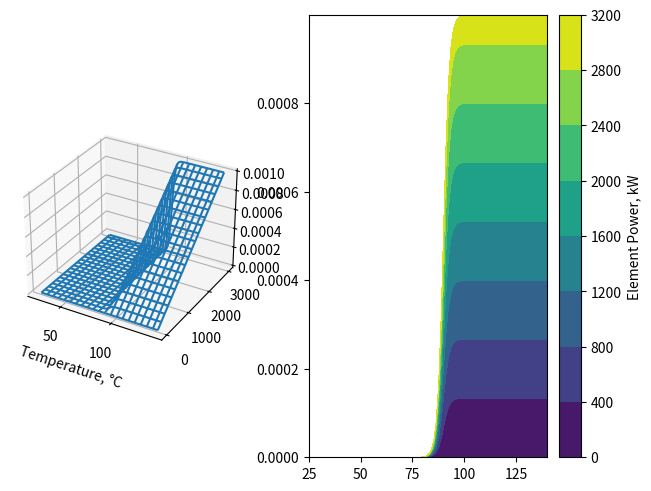

Reproduce this figure in Python.
import numpy as np 
import matplotlib.pyplot as plt 
from matplotlib import cm
from matplotlib.ticker import LinearLocator, FormatStrFormatter
from mpl_toolkits.mplot3d import Axes3D

ΔH_vap = lambda T: 2396.4e3 #J/kg
A_p_V = lambda V: 7.54717e-3*V 

def R_evap(T, V, U, args):
    Ts, Tboil, h, T_evap_start = args
    T, Ts, T_evap_start, Tboil = T + 273.15, Ts + 273.15, T_evap_start + 273.15, Tboil + 273.15
    σ = 5.67e-8
    r_evap_max = (3000 - A_p_V(V)*h*(Tboil - Ts) - A_p_V(V)*σ*(Tboil**4 - Ts**4))/ 2396.4e3
    mdpnt = (Tboil + T_evap_start)/2
    b = 0.7
    κ =  (1/3000)*U
    return (r_evap_max/(1 + np.exp(-b*(T - mdpnt))))*κ
# data 
Uspan = np.linspace(0, 3000, 100)
Tspan = np.linspace(25, 140, 100)
Tspan, Uspan = np.meshgrid(Tspan, Uspan)
r_ev = R_evap(Tspan , 50, Uspan ,  [27, 95, 15, 85])

# plots
fig = plt.figure(constrained_layout = True)
ax1 = fig.add_subplot(1,2,1,projection = '3d' )
surf = ax1.plot_wireframe(Tspan, Uspan, r_ev, rstride=5, cstride=5)
ax1.set_xlabel('Temperature, °C')
ax2 = fig.add_subplot(1,2,2)

cf = ax2.contourf(Tspan,r_ev, Uspan )
# ax2.set_xlim([85,95])
fig.colorbar(cf, ax=ax2, label = 'Element Power, kW')
# ax.zaxis.set_major_formatter(FormatStrFormatter('%.02f'))

plt.show()